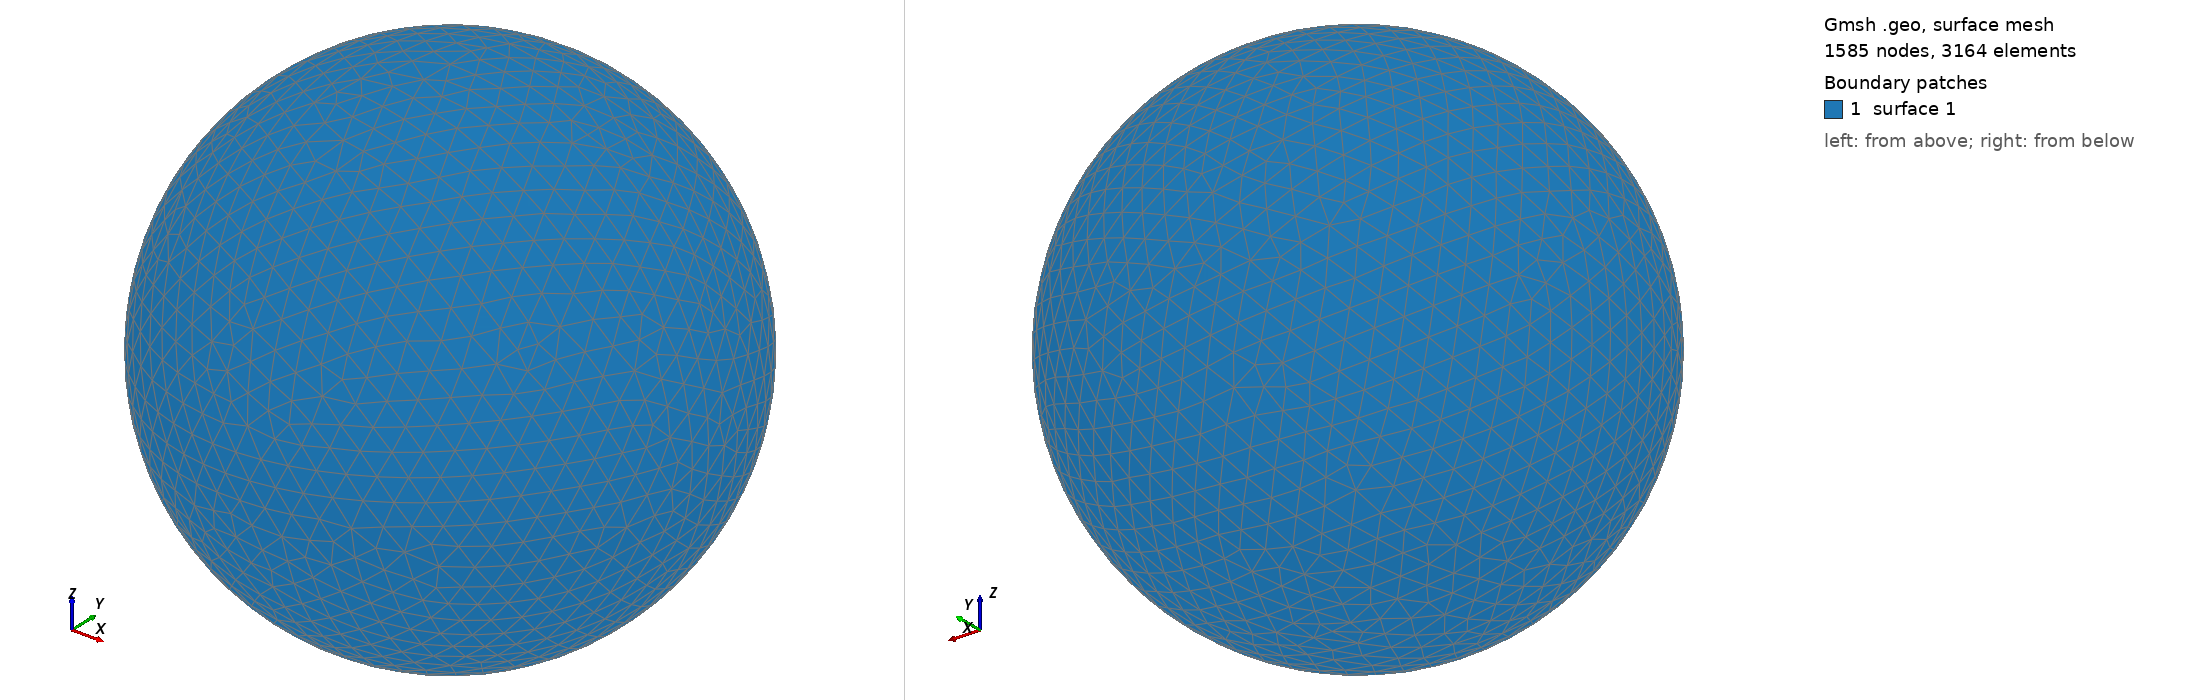

Gmsh geometry script, surface-meshed: 1585 nodes, 3164 surface elements. Boundary patches (legend numbers): 1 surface 1. Left view from above one corner, right view from below the opposite corner. The script declares no physical surfaces, so the legend lists its geometric surfaces. The drawing asked Gmsh for element sizes between 1% and 20% of the model's largest extent; the script's own settings can give other sizes.

=== shot2905.geo (drawn) ===
SetFactory("OpenCASCADE");
Point(1) = {0,0,0,0};
Sphere(1) = {0,0,0,0.91360000};
MeshSize{ PointsOf{ Surface{:}; } } = 0.091360000;
Mesh.ElementOrder=1;
Mesh.Format=39;
